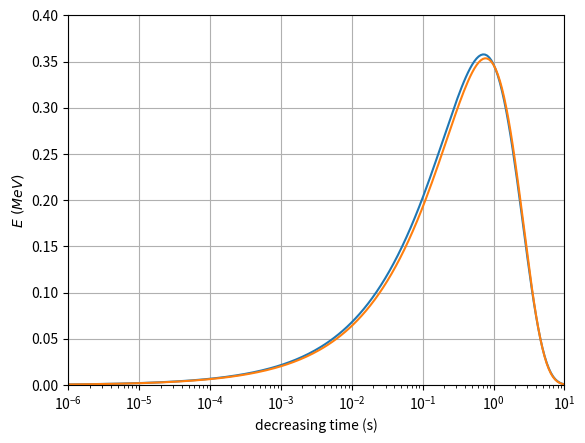

Source code (Python):
import numpy as np 
import matplotlib.pyplot as plt
from scipy.integrate import quad,dblquad,nquad



x = []
d = 1e-9
for ii in range(345):
    
    x.append(d)
    d = d * 1.0715193

a1 = 0.965
b1 = 2.29
c1 = 0.4527046265529567
xarr1 = np.array(x)
yarr1 = c1 * np.exp(-1*xarr1/a1) * np.sinh((b1*xarr1)**0.5)

a2 = 0.88111
b2 = 3.4005
c2 = 0.3498070938594154
xarr2 = np.array(x)
yarr2 = c2 * np.exp(-1*xarr2/a2) * np.sinh((b2*xarr2)**0.5)
plt.plot(xarr1, yarr1, xarr2, yarr2)

plt.xlabel('decreasing time (s)')
plt.ylabel('$E  \ (MeV) $')

plt.xscale('log')
plt.ylim(0, 0.4)
plt.xlim(1e-6, 10)
plt.grid(True)

plt.show()

#print(quad(lambda x:np.exp(-x/a2)*np.sinh((b2*x)**0.5),0,np.inf))